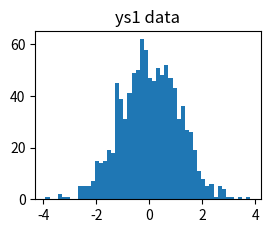

Python code for this plot: (Note: this script raises an exception after producing the figure.)
import matplotlib.pyplot as plt
import matplotlib.gridspec as gridspec
import numpy as np, random
from scipy.special import ndtri

def inverse_normal_cdf(r):
    return ndtri(r)

def random_normal():
    return inverse_normal_cdf(random.random())

def scatter(loc):
    plt.scatter(xs, ys1, marker='.', color='black', label='ys1')
    plt.scatter(xs, ys2, marker='.', color='gray',  label='ys2')
    plt.xlabel('xs')
    plt.ylabel('ys')
    plt.legend(loc=loc)
    plt.tight_layout()

if __name__ == "__main__":
    xs = [random_normal() for _ in range(1000)]
    ys1 = [ x + random_normal() / 2 for x in xs]
    ys2 = [-x + random_normal() / 2 for x in xs]
    gs = gridspec.GridSpec(2, 2)
    fig = plt.figure()
    ax1 = fig.add_subplot(gs[0,0])
    plt.title('ys1 data')
    n, bins, ignored = plt.hist(ys1, 50, normed=1,
                                facecolor='chartreuse', alpha=0.75)
    ax2 = fig.add_subplot(gs[0,1])
    plt.title('ys2 data')
    n, bins, ignored = plt.hist(ys2, 50, normed=1,
                                facecolor='fuchsia', alpha=0.75)
    ax3 = fig.add_subplot(gs[1,:])
    plt.title('Correlation')
    scatter(6)
    print (np.corrcoef(xs, ys1)[0, 1])
    print (np.corrcoef(xs, ys2)[0, 1])
    plt.show()
